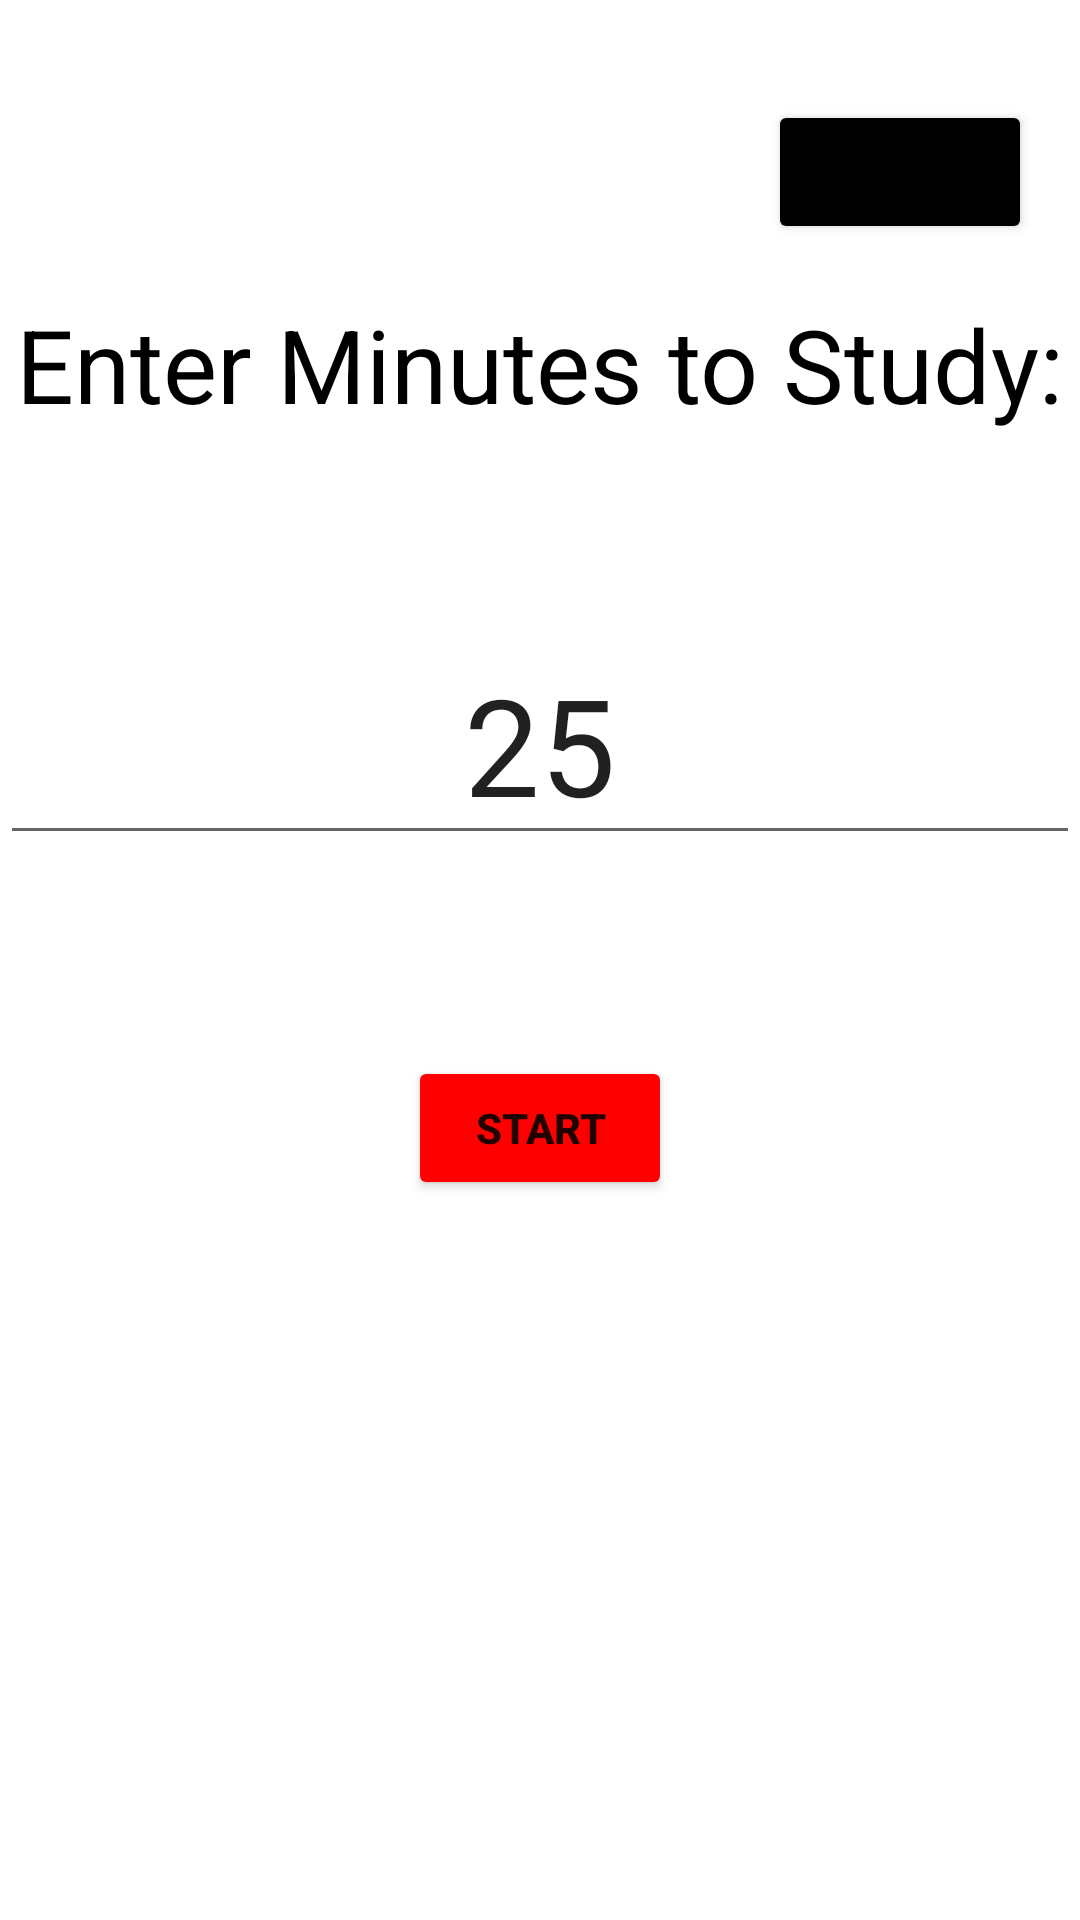

Write the Android layout XML for this screen, with the resource values it uses.
<!-- AndroidManifest.xml: application theme Theme.SmarterBadgers -->
<!-- res/layout/activity_timer.xml -->
<?xml version="1.0" encoding="utf-8"?>
<androidx.constraintlayout.widget.ConstraintLayout xmlns:android="http://schemas.android.com/apk/res/android"
    xmlns:app="http://schemas.android.com/apk/res-auto"
    xmlns:tools="http://schemas.android.com/tools"
    android:layout_width="match_parent"
    android:layout_height="match_parent"
    tools:context=".TimerActivity">


    <TextView
        android:id="@+id/timer"
        android:layout_width="wrap_content"
        android:layout_height="wrap_content"
        android:layout_marginTop="5dp"
        android:text="10:00"
        android:textAppearance="@style/TextAppearance.AppCompat.Body1"
        android:textSize="60sp"
        android:visibility="invisible"
        app:layout_constraintBottom_toTopOf="@+id/stopButton"
        app:layout_constraintLeft_toLeftOf="parent"
        app:layout_constraintRight_toRightOf="parent"
        app:layout_constraintTop_toTopOf="parent" />

    <Button
        android:id="@+id/startButton"
        android:layout_width="wrap_content"
        android:layout_height="wrap_content"
        android:layout_marginTop="67dp"
        android:backgroundTint="#FF0000"
        android:onClick="startOnClick"
        android:text="Start"
        android:textStyle="bold"
        app:layout_constraintLeft_toLeftOf="parent"
        app:layout_constraintRight_toRightOf="parent"
        app:layout_constraintTop_toBottomOf="@+id/editTextNumber" />

    <Button
        android:id="@+id/breakButton"
        android:layout_width="wrap_content"
        android:layout_height="wrap_content"
        android:layout_marginTop="67dp"
        android:backgroundTint="#FF0000"
        android:onClick="breakOnClick"
        android:text="Break"
        android:textStyle="bold"
        android:visibility="invisible"
        app:layout_constraintLeft_toLeftOf="parent"
        app:layout_constraintRight_toRightOf="parent"
        app:layout_constraintTop_toBottomOf="@+id/timer" />

    <Button
        android:id="@+id/stopButton"
        android:layout_width="wrap_content"
        android:layout_height="wrap_content"
        android:layout_marginBottom="4dp"
        android:backgroundTint="#FF0000"
        android:onClick="stopOnClick"
        android:text="Stop"
        android:textStyle="bold"
        android:visibility="invisible"
        app:layout_constraintBottom_toBottomOf="parent"
        app:layout_constraintLeft_toLeftOf="parent"
        app:layout_constraintRight_toRightOf="parent"
        app:layout_constraintTop_toBottomOf="@+id/timer" />

    <Button
        android:id="@+id/endBreakButton"
        android:layout_width="wrap_content"
        android:layout_height="wrap_content"
        android:layout_marginBottom="4dp"
        android:backgroundTint="#FF0000"
        android:onClick="endBreakOnClick"
        android:text="End Break"
        android:textStyle="bold"
        android:visibility="invisible"
        app:layout_constraintBottom_toBottomOf="parent"
        app:layout_constraintLeft_toLeftOf="parent"
        app:layout_constraintRight_toRightOf="parent"
        app:layout_constraintTop_toBottomOf="@+id/timer" />

    <EditText
        android:id="@+id/editTextNumber"
        android:layout_width="wrap_content"
        android:layout_height="wrap_content"
        android:layout_marginTop="208dp"
        android:ems="10"
        android:inputType="number"
        android:text="25"

        android:textAlignment="center"
        android:textAppearance="@style/TextAppearance.AppCompat.Display2"
        app:layout_constraintHorizontal_bias="0.0"
        app:layout_constraintLeft_toLeftOf="parent"
        app:layout_constraintRight_toRightOf="parent"
        app:layout_constraintTop_toTopOf="parent" />

    <TextView
        android:id="@+id/enterMinutes"
        android:layout_width="wrap_content"
        android:layout_height="wrap_content"
        android:layout_marginBottom="64dp"
        android:text="Enter Minutes to Study:"
        android:textAppearance="@style/TextAppearance.AppCompat.Display1"
        android:textColor="@color/black"
        app:layout_constraintBottom_toTopOf="@+id/editTextNumber"
        app:layout_constraintLeft_toLeftOf="parent"
        app:layout_constraintRight_toRightOf="parent" />

    <Button
        android:id="@+id/button"
        android:layout_width="wrap_content"
        android:layout_height="wrap_content"
        android:layout_marginTop="16dp"
        android:layout_marginEnd="16dp"
        android:text="Libraries"
        android:onClick="goToMap"
        android:backgroundTint="@color/black"
        android:textAppearance="@style/TextAppearance.AppCompat.Body1"
        app:layout_constraintEnd_toEndOf="parent"
        app:layout_constraintTop_toTopOf="parent"
        app:layout_constraintBottom_toTopOf="@id/enterMinutes"/>


</androidx.constraintlayout.widget.ConstraintLayout>
<!-- resources referenced by this layout -->
<resources>
  <color name="black">#FF000000</color>
  <style name="Theme.SmarterBadgers" parent="Theme.MaterialComponents.DayNight.DarkActionBar">
          
          <item name="colorPrimary">@color/red</item>
          <item name="colorPrimaryVariant">@color/darkred</item>
          <item name="colorOnPrimary">@color/white</item>
          
          <item name="colorSecondary">@color/red</item>
          <item name="colorSecondaryVariant">@color/darkred</item>
          <item name="colorOnSecondary">@color/black</item>
          
          <item name="android:statusBarColor" tools:targetApi="l">?attr/colorPrimaryVariant</item>
          
      </style>
  <color name="red">#FF0000</color>
  <color name="darkred">#8b0000</color>
  <color name="white">#FFFFFFFF</color>
</resources>
